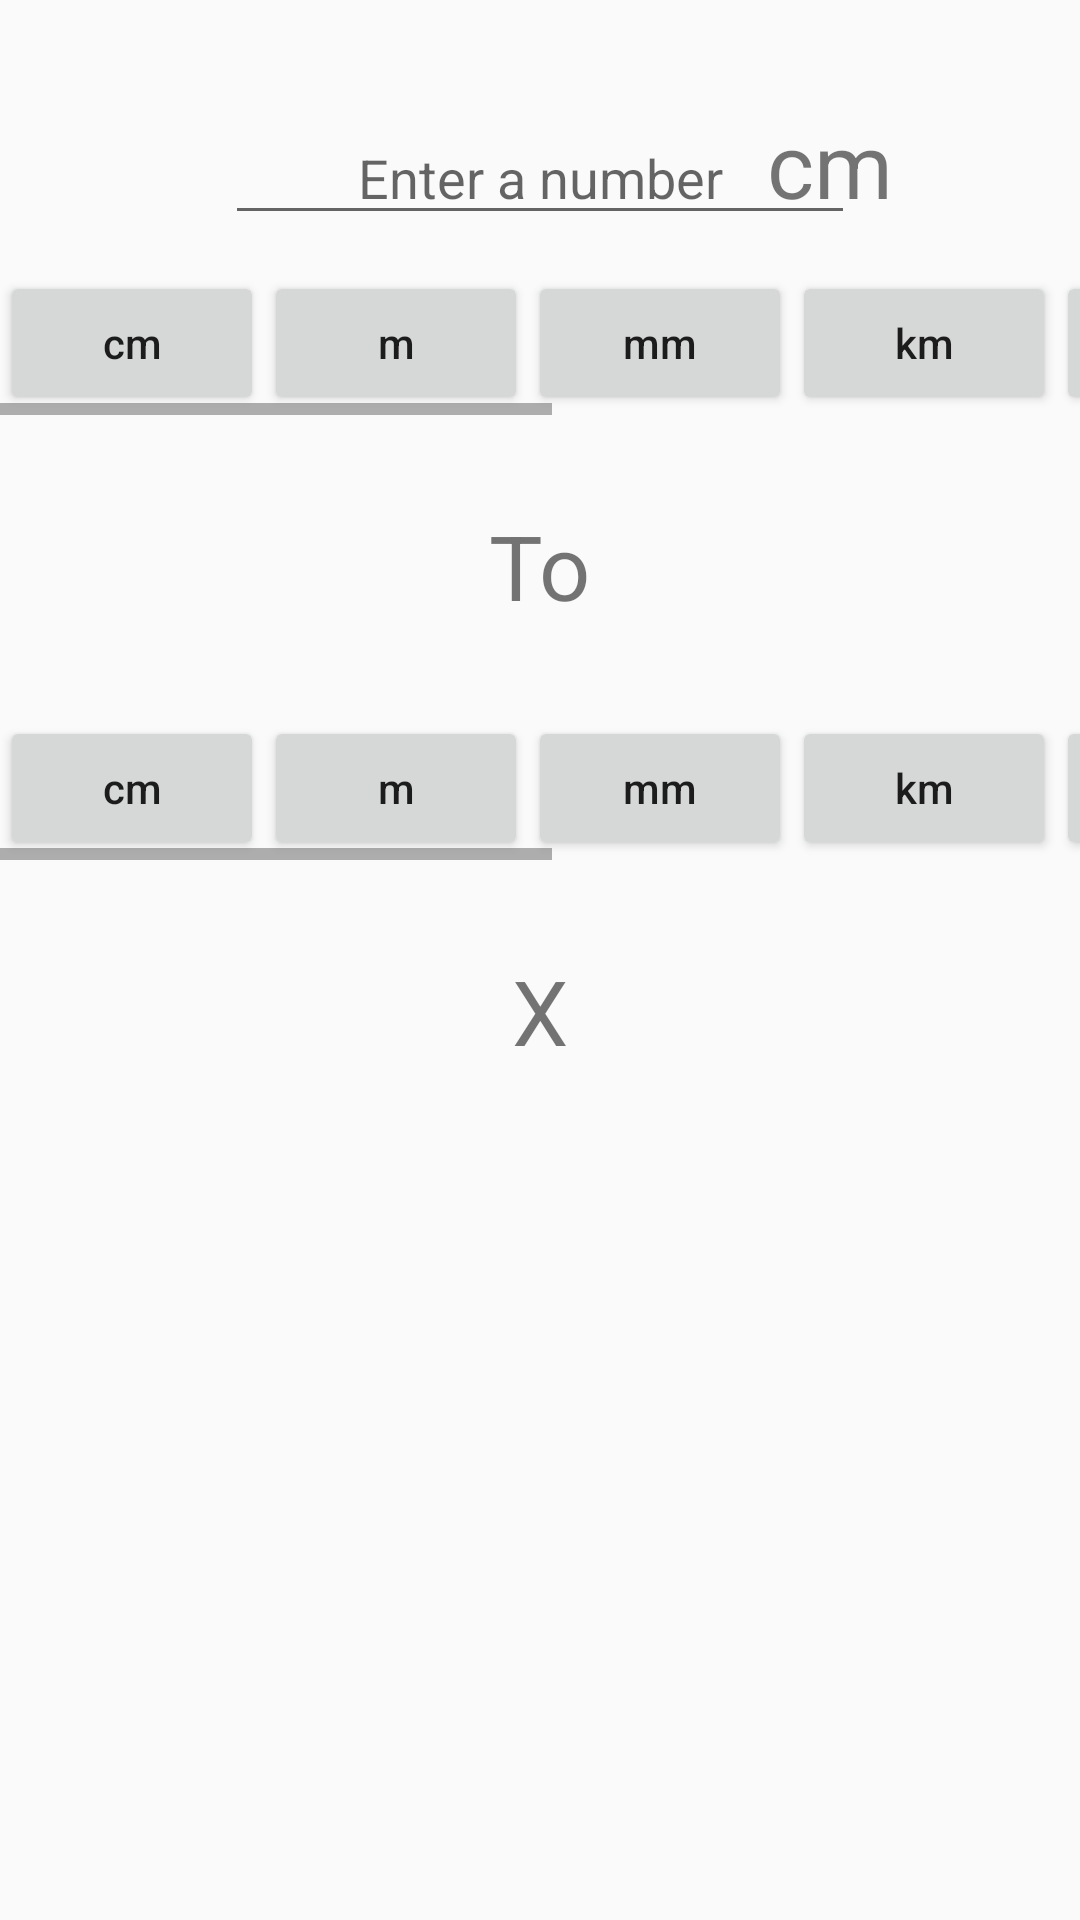

Android layout source for this screen:
<!-- AndroidManifest.xml: application theme AppTheme -->
<!-- res/layout/length_layout.xml -->
<?xml version="1.0" encoding="utf-8"?>

<RelativeLayout xmlns:android="http://schemas.android.com/apk/res/android"
    android:id="@+id/lengthLayout"
    android:layout_width="match_parent"
    android:layout_height="match_parent">

    <EditText
        android:id="@+id/txtInput"
        android:layout_width="wrap_content"
        android:layout_height="wrap_content"
        android:layout_alignParentTop="true"
        android:layout_centerHorizontal="true"
        android:layout_marginTop="37dp"
        android:ems="10"
        android:hint="@string/eg_input"
        android:inputType="numberDecimal"
        android:textAlignment="center" />

    <HorizontalScrollView
        android:id="@+id/inputUnitsScroll"
        android:layout_width="match_parent"
        android:layout_height="wrap_content"
        android:layout_below="@+id/txtInput"
        android:layout_marginTop="12dp">

        <LinearLayout
            android:layout_width="wrap_content"
            android:layout_height="wrap_content"
            android:orientation="horizontal">

            <Button
                android:id="@+id/btnCm"
                android:layout_width="wrap_content"
                android:layout_height="wrap_content"
                android:text="@string/btn_cm"
                android:textAllCaps="false" />

            <Button
                android:id="@+id/btnM"
                android:layout_width="wrap_content"
                android:layout_height="wrap_content"
                android:text="@string/btn_m"
                android:textAllCaps="false" />

            <Button
                android:id="@+id/btnMm"
                android:layout_width="wrap_content"
                android:layout_height="wrap_content"
                android:text="@string/btn_mm"
                android:textAllCaps="false" />

            <Button
                android:id="@+id/btnKm"
                android:layout_width="wrap_content"
                android:layout_height="wrap_content"
                android:text="@string/btn_km"
                android:textAllCaps="false" />

            <Button
                android:id="@+id/btnMicrometer"
                android:layout_width="wrap_content"
                android:layout_height="wrap_content"
                android:text="@string/btn_μm"
                android:textAllCaps="false" />

            <Button
                android:id="@+id/btnNanometer"
                android:layout_width="wrap_content"
                android:layout_height="wrap_content"
                android:text="@string/btn_nm"
                android:textAllCaps="false" />
            <Button
                android:id="@+id/btnFoot"
                android:layout_width="wrap_content"
                android:layout_height="wrap_content"
                android:text="@string/btn_ft"
                android:textAllCaps="false" />
            <Button
                android:id="@+id/btnInch"
                android:layout_width="wrap_content"
                android:layout_height="wrap_content"
                android:text="@string/btn_inch"
                android:textAllCaps="false" />
        </LinearLayout>

    </HorizontalScrollView>

    <TextView
        android:id="@+id/txtTo"
        android:layout_width="wrap_content"
        android:layout_height="wrap_content"
        android:layout_below="@+id/inputUnitsScroll"
        android:layout_centerHorizontal="true"
        android:layout_marginTop="30dp"
        android:text="@string/txt_To"
        android:textSize="30sp" />

    <HorizontalScrollView
        android:id="@+id/outputUnitsScroll"
        android:layout_width="match_parent"
        android:layout_height="wrap_content"
        android:layout_below="@+id/txtTo"
        android:layout_marginTop="30dp">

        <LinearLayout
            android:layout_width="wrap_content"
            android:layout_height="wrap_content"
            android:orientation="horizontal">

            <Button
                android:id="@+id/btnCmOp"
                android:layout_width="wrap_content"
                android:layout_height="wrap_content"
                android:text="@string/btn_cm"
                android:textAllCaps="false" />

            <Button
                android:id="@+id/btnMOp"
                android:layout_width="wrap_content"
                android:layout_height="wrap_content"
                android:text="@string/btn_m"
                android:textAllCaps="false" />

            <Button
                android:id="@+id/btnMmOp"
                android:layout_width="wrap_content"
                android:layout_height="wrap_content"
                android:text="@string/btn_mm"
                android:textAllCaps="false" />

            <Button
                android:id="@+id/btnKmOp"
                android:layout_width="wrap_content"
                android:layout_height="wrap_content"
                android:text="@string/btn_km"
                android:textAllCaps="false" />

            <Button
                android:id="@+id/btnMicrometerOp"
                android:layout_width="wrap_content"
                android:layout_height="wrap_content"
                android:text="@string/btn_μm"
                android:textAllCaps="false" />

            <Button
                android:id="@+id/btnNanometerOp"
                android:layout_width="wrap_content"
                android:layout_height="wrap_content"
                android:text="@string/btn_nm"
                android:textAllCaps="false" />
            <Button
                android:id="@+id/btnFootOp"
                android:layout_width="wrap_content"
                android:layout_height="wrap_content"
                android:text="@string/btn_ft"
                android:textAllCaps="false" />
            <Button
                android:id="@+id/btnInchOp"
                android:layout_width="wrap_content"
                android:layout_height="wrap_content"
                android:text="@string/btn_inch"
                android:textAllCaps="false" />

        </LinearLayout>
    </HorizontalScrollView>

    <TextView
        android:id="@+id/txtOp"
        android:layout_width="wrap_content"
        android:layout_height="wrap_content"
        android:layout_below="@+id/outputUnitsScroll"
        android:layout_centerHorizontal="true"
        android:layout_marginTop="30dp"
        android:text="@string/txt_default"
        android:textSize="30sp" />

    <TextView
        android:id="@+id/inputUnitLength"
        android:layout_width="wrap_content"
        android:layout_height="wrap_content"
        android:layout_alignBaseline="@+id/txtInput"
        android:layout_alignBottom="@+id/txtInput"
        android:layout_marginLeft="59dp"
        android:layout_marginStart="59dp"
        android:layout_toEndOf="@+id/txtTo"
        android:layout_toRightOf="@+id/txtTo"
        android:text="@string/btn_cm"
        android:textSize="30sp" />
</RelativeLayout>
<!-- resources referenced by this layout -->
<resources>
  <string name="btn_cm">cm</string>
  <string name="btn_ft">ft</string>
  <string name="btn_inch">in</string>
  <string name="btn_km">km</string>
  <string name="btn_m">m</string>
  <string name="btn_mm">mm</string>
  <string name="btn_nm">nm</string>
  <string name="eg_input">Enter a number</string>
  <string name="txt_To">To</string>
  <string name="txt_default">X</string>
  <style name="AppTheme" parent="Theme.AppCompat.Light.NoActionBar">
          
          <item name="colorPrimary">@color/colorPrimary</item>
          <item name="colorPrimaryDark">@color/colorPrimaryDark</item>
          <item name="colorAccent">@color/colorAccent</item>
  
      </style>
  <color name="colorPrimary">#3F51B5</color>
  <color name="colorPrimaryDark">#1a237e</color>
  <color name="colorAccent">#ffffff</color>
</resources>
